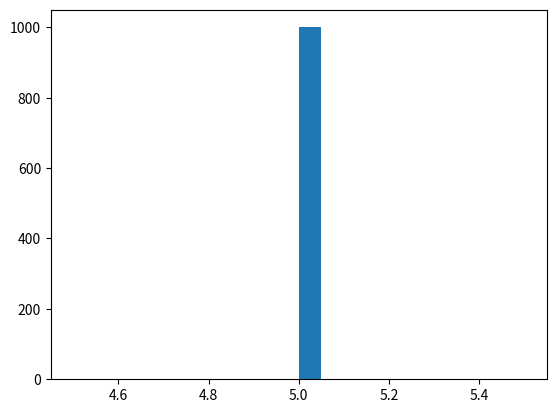

Write Python code to recreate this figure.
import numpy as np
import matplotlib.pyplot as plt
from matplotlib import animation
import matplotlib.cm as cm

# ランダム行動による攻略
class agent_random:
    def __init__(self, view=False):
        self.theta_0 = np.array([[np.nan, 1, 1, np.nan],
                                 [np.nan, 1, np.nan, 1],
                                 [np.nan, np.nan, 1, 1],
                                 [1, 1, 1, np.nan],
                                 [np.nan, np.nan, 1, 1],
                                 [1, np.nan, np.nan, np.nan],
                                 [1, np.nan, np.nan, np.nan],
                                 [1, 1, np.nan, np.nan]])
        self.pi_0 = self.simple_convert_into_pi_from_theta(self.theta_0)
        self.s = 0
        self.state_history=None
        if view:
            self.init_plt()
    def init_plt(self):
        self.fig = plt.figure(figsize=(5, 5))
        self.ax = plt.gca()
        plt.plot([1, 1], [0, 1], color='red', linewidth=2)
        plt.plot([1, 2], [2, 2], color='red', linewidth=2)
        plt.plot([2, 2], [2, 1], color='red', linewidth=2)
        plt.plot([2, 3], [1, 1], color='red', linewidth=2)

        plt.text(0.5, 2.5, 'S0', size=14, ha='center')
        plt.text(1.5, 2.5, 'S1', size=14, ha='center')
        plt.text(2.5, 2.5, 'S2', size=14, ha='center')
        plt.text(0.5, 1.5, 'S3', size=14, ha='center')
        plt.text(1.5, 1.5, 'S4', size=14, ha='center')
        plt.text(2.5, 1.5, 'S5', size=14, ha='center')
        plt.text(0.5, 0.5, 'S6', size=14, ha='center')
        plt.text(1.5, 0.5, 'S7', size=14, ha='center')
        plt.text(2.5, 0.5, 'S8', size=14, ha='center')
        plt.text(0.5, 2.3, 'START', ha='center')
        plt.text(2.5, 0.3, 'GOAL', ha='center')

        self.ax.set_xlim(0, 3)
        self.ax.set_ylim(0, 3)
        plt.tick_params(axis='both', which='both', bottom='off', top='off',
                        labelbottom='off', right='off', left='off', labelleft='off')
        self.line, = self.ax.plot([0.5], [2.5], marker='o', color='g', markersize=60)
    def simple_convert_into_pi_from_theta(self, theta):
        pi = np.zeros(theta.shape)
        for i in range(len(pi)):
            pi[i, :] = theta[i, :] / np.nansum(theta[i, :])
        pi = np.nan_to_num(pi)
        return pi
    def get_next_s(self, pi, s):
        direction = ['up','right','down','left']

        next_direction = np.random.choice(direction, p=pi[s, :])
        if next_direction=='up':
            s_next = s - 3
        elif next_direction=='right':
            s_next = s + 1
        elif next_direction=='down':
            s_next = s + 3
        elif next_direction=='left':
            s_next = s - 1

        return s_next
    def goal_maze(self):
        state_history = [0]

        while(1):
            next_s = self.get_next_s(self.pi_0, self.s)
            state_history.append(next_s)
            if next_s==8:
                break
            else:
                self.s = next_s
        self.state_history = state_history
        return state_history
    def draw_init(self):
        self.line.set_data([], [])
        return (self.line,)
    def draw_maze(self,i):
        pos = self.state_history[i]
        x = (pos % 3) + 0.5
        y = 2.5 - int(pos / 3)
        self.line.set_data(x, y)
        return (self.line,)
    def draw_anim(self,):
        anim = animation.FuncAnimation(self.fig, self.draw_maze, init_func=self.draw_init, frames=len(self.state_history), interval=200,
                                       repeat=False)
        anim.save('out.html', writer='imagemagick')

# 方策勾配法による攻略
class agent_policy(agent_random):
    def __init__(self):
        self.theta_0 = np.array([[np.nan, 1, 1, np.nan],
                                 [np.nan, 1, np.nan, 1],
                                 [np.nan, np.nan, 1, 1],
                                 [1, 1, 1, np.nan],
                                 [np.nan, np.nan, 1, 1],
                                 [1, np.nan, np.nan, np.nan],
                                 [1, np.nan, np.nan, np.nan],
                                 [1, 1, np.nan, np.nan]])
        self.theta = self.theta_0.copy()
        self.softmax_convert_into_pi_from_theta()
    def softmax_convert_into_pi_from_theta(self):
        beta = 1.0
        pi = np.zeros(self.theta.shape)
        exp_theta = np.exp(beta * self.theta)
        for i in range(len(pi)):
            pi[i, :] = exp_theta[i, :] / np.nansum(exp_theta[i, :])
        self.pi = np.nan_to_num(pi)
    def get_next_s(self):
        direction = ['up','right','down','left']
        action=0
        next_direction = np.random.choice(direction, p=self.pi[self.s, :])
        if next_direction=='up':
            action=0
            s_next = self.s - 3
        elif next_direction=='right':
            action=1
            s_next = self.s + 1
        elif next_direction=='down':
            action=2
            s_next = self.s + 3
        elif next_direction=='left':
            action=3
            s_next = self.s - 1

        return [action, s_next]
    def goal_maze(self, train=True):
        if train:
            self.train_maze()
        state_history = [[0, np.nan]]
        self.s = 0
        while(1):
            [action, next_s] = self.get_next_s()
            state_history[-1][1] = action
            state_history.append([next_s, np.nan])
            if next_s==8:
                break
            else:
                self.s = next_s
        self.state_history = np.array(state_history)[:,0]
        return state_history
    def update_theta(self, s_a_history):
        eta = 0.1
        T = len(s_a_history) - 1
        [m, n] = self.theta.shape
        delta_theta = self.theta.copy()
        for i in range(m):
            for j in range(n):
                if not(np.isnan(self.theta[i][j])):
                    SA_i = [SA for SA in s_a_history if SA[0] == i]
                    SA_ij = [SA for SA in s_a_history if SA == [i,j]]
                    N_i = len(SA_i)
                    N_ij = len(SA_ij)
                    delta_theta[i, j] = (N_ij + self.pi[i, j] * N_i) / T
        self.theta = self.theta + eta * delta_theta
        return delta_theta
    def train_maze(self):
        count=0
        while(1):
            count+=1
            hist = self.goal_maze(False)
            self.update_theta(hist)
            delta_pi = self.pi
            self.softmax_convert_into_pi_from_theta()
            if np.sum(np.abs(self.pi - delta_pi)) < 10e-8:
                print(count, '回で終了')
                break

# Sarsaによる攻略
class agent_sarsa(agent_policy):
    def __init__(self):
        self.theta_0 = np.array([[np.nan, 1, 1, np.nan],
                                 [np.nan, 1, np.nan, 1],
                                 [np.nan, np.nan, 1, 1],
                                 [1, 1, 1, np.nan],
                                 [np.nan, np.nan, 1, 1],
                                 [1, np.nan, np.nan, np.nan],
                                 [1, np.nan, np.nan, np.nan],
                                 [1, 1, np.nan, np.nan]])
        self.theta = self.theta_0.copy()
        self.softmax_convert_into_pi_from_theta()
        self.s = 0

        #parameter
        self.epsilon = 0.5
        self.eta = 0.1
        self.gamma = 0.9
        self.Q = np.random.rand(len(self.theta), len(self.theta[0])) * self.theta
    def get_action(self,s):
        direction = ['up','right','down','left']
        if np.random.rand()<self.epsilon:
            next_direction = np.random.choice(direction, p=self.pi[s,:])
        else:
            next_direction = direction[np.nanargmax(self.Q[s, :])]
        if next_direction=='up':
            action=0
        elif next_direction=='right':
            action=1
        elif next_direction=='down':
            action=2
        elif next_direction=='left':
            action=3
        return action
    def get_next_s(self, action):
        if action==0:
            s_next = self.s - 3
        elif action==1:
            s_next = self.s + 1
        elif action==2:
            s_next = self.s + 3
        elif action==3:
            s_next = self.s - 1
        return s_next
    def sarsa(self, s, a, r, s_next, a_next, ):
        if s_next == 8:
            self.Q[s, a] = self.Q[s, a] + self.eta * (r - self.Q[s, a])
        else:
            self.Q[s, a] = self.Q[s, a] + self.eta * (r + self.gamma * self.Q[s_next, a_next] - self.Q[s, a])
    def goal_maze(self, train=True):
        if train:
            self.train_maze()
        state_history = [[0, np.nan]]
        self.s = 0
        a_next = self.get_action(self.s)
        while(1):
            a = a_next
            state_history[-1][1] = a
            s_next = self.get_next_s(a_next)
            state_history.append([s_next, np.nan])
            if s_next==8:
                r = 1
                a_next = np.nan
            else:
                r = 0
                a_next = self.get_action(s_next)
            self.sarsa(self.s, a, r, s_next, a_next)

            if s_next == 8:
                break
            else:
                self.s = s_next
        self.state_history = np.array(state_history)[:,0]
        return state_history
    def train_maze(self):
        count=0
        for i in range(100):
            hist = self.goal_maze(False)

# Q学習による攻略
class agent_Q(agent_policy):
    def __init__(self):
        self.theta_0 = np.array([[np.nan, 1, 1, np.nan],
                                 [np.nan, 1, np.nan, 1],
                                 [np.nan, np.nan, 1, 1],
                                 [1, 1, 1, np.nan],
                                 [np.nan, np.nan, 1, 1],
                                 [1, np.nan, np.nan, np.nan],
                                 [1, np.nan, np.nan, np.nan],
                                 [1, 1, np.nan, np.nan]])
        self.theta = self.theta_0.copy()
        self.softmax_convert_into_pi_from_theta()
        self.s = 0

        #parameter
        self.epsilon = 0.5
        self.eta = 0.1
        self.gamma = 0.9
        self.Q = np.random.rand(len(self.theta), len(self.theta[0])) * self.theta
        self.V = []
    def get_action(self,s):
        direction = ['up','right','down','left']
        if np.random.rand()<self.epsilon:
            next_direction = np.random.choice(direction, p=self.pi[s,:])
        else:
            next_direction = direction[np.nanargmax(self.Q[s, :])]
        if next_direction=='up':
            action=0
        elif next_direction=='right':
            action=1
        elif next_direction=='down':
            action=2
        elif next_direction=='left':
            action=3
        return action
    def get_next_s(self, action):
        if action==0:
            s_next = self.s - 3
        elif action==1:
            s_next = self.s + 1
        elif action==2:
            s_next = self.s + 3
        elif action==3:
            s_next = self.s - 1
        return s_next
    def Q_learn(self, s, a, r, s_next):
        if s_next == 8:
            self.Q[s, a] = self.Q[s, a] + self.eta * (r - self.Q[s, a])
        else:
            self.Q[s, a] = self.Q[s, a] + self.eta * (r + self.gamma * np.nanmax(self.Q[s_next, :]) - self.Q[s, a])
    def goal_maze(self, train=True):
        if train:
            self.train_maze()
        state_history = [[0, np.nan]]
        self.s = 0
        while(1):
            a = self.get_action(self.s)
            state_history[-1][1] = a
            s_next = self.get_next_s(a)
            state_history.append([s_next, np.nan])
            if s_next==8:
                r = 1
                a_next = np.nan
            else:
                r = 0
            self.Q_learn(self.s, a, r, s_next)

            if s_next == 8:
                break
            else:
                self.s = s_next
        self.state_history = np.array(state_history)[:,0]
        return state_history
    def train_maze(self):
        count=0
        for i in range(100):
            hist = self.goal_maze(False)
            self.V.append(np.nanmax(self.Q, axis=1))
            self.epsilon *= 0.8
    def init_plt(self):
        self.fig = plt.figure(figsize=(5, 5))
        self.ax = plt.gca()
        plt.plot([1, 1], [0, 1], color='red', linewidth=2)
        plt.plot([1, 2], [2, 2], color='red', linewidth=2)
        plt.plot([2, 2], [2, 1], color='red', linewidth=2)
        plt.plot([2, 3], [1, 1], color='red', linewidth=2)

        plt.text(0.5, 2.5, 'S0', size=14, ha='center')
        plt.text(1.5, 2.5, 'S1', size=14, ha='center')
        plt.text(2.5, 2.5, 'S2', size=14, ha='center')
        plt.text(0.5, 1.5, 'S3', size=14, ha='center')
        plt.text(1.5, 1.5, 'S4', size=14, ha='center')
        plt.text(2.5, 1.5, 'S5', size=14, ha='center')
        plt.text(0.5, 0.5, 'S6', size=14, ha='center')
        plt.text(1.5, 0.5, 'S7', size=14, ha='center')
        plt.text(2.5, 0.5, 'S8', size=14, ha='center')
        plt.text(0.5, 2.3, 'START', ha='center')
        plt.text(2.5, 0.3, 'GOAL', ha='center')

        self.ax.set_xlim(0, 3)
        self.ax.set_ylim(0, 3)
        plt.tick_params(axis='both', which='both', bottom='off', top='off',
                        labelbottom='off', right='off', left='off', labelleft='off')
    def draw_init(self):
        self.ax = plt.gca()
    def draw_maze(self,i):
        line, = self.ax.plot([0.5],[2.5],marker='s',color=cm.jet(self.V[i][0]), markersize=85)
        line, = self.ax.plot([1.5], [2.5], marker='s', color=cm.jet(self.V[i][1]), markersize=85)
        line, = self.ax.plot([2.5], [2.5], marker='s', color=cm.jet(self.V[i][2]), markersize=85)
        line, = self.ax.plot([0.5], [1.5], marker='s', color=cm.jet(self.V[i][3]), markersize=85)
        line, = self.ax.plot([1.5], [1.5], marker='s', color=cm.jet(self.V[i][4]), markersize=85)
        line, = self.ax.plot([2.5], [1.5], marker='s', color=cm.jet(self.V[i][5]), markersize=85)
        line, = self.ax.plot([0.5], [0.5], marker='s', color=cm.jet(self.V[i][6]), markersize=85)
        line, = self.ax.plot([1.5], [0.5], marker='s', color=cm.jet(self.V[i][7]), markersize=85)
        line, = self.ax.plot([2.5], [0.5], marker='s', color=cm.jet(1.0), markersize=85)
        return (line,)
    def draw_anim(self):
        anim = animation.FuncAnimation(self.fig, self.draw_maze, init_func=self.draw_init, frames=len(self.V), interval=200,
                                       repeat=False)
        anim.save('out.html', writer='imagemagick')

# 1000回試行の平均
def evaluate(model, num=1000):
    results=[]
    for _ in range(num):
        a = model()
        result = a.goal_maze()
        results.append(len(result))
    plt.hist(results, bins=20)
    plt.show()
    print(np.mean(results))

if __name__=='__main__':
    evaluate(agent_Q)